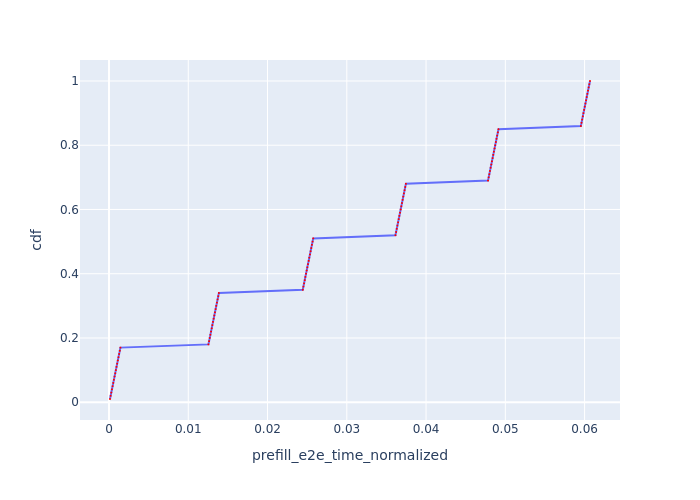

The file beside this chart, header and first rows:
Request Id, prefill_e2e_time_normalized, cdf
0_0, 0.0001246, 0.01
0_1, 0.0002062, 0.02
0_2, 0.0002883, 0.03
0_3, 0.0003703, 0.04
0_4, 0.0004525, 0.05
0_5, 0.0005346, 0.06
0_6, 0.0006167, 0.07
0_7, 0.0006988, 0.08
0_8, 0.000781, 0.09
0_9, 0.0008631, 0.1
0_10, 0.0009454, 0.11
0_11, 0.001028, 0.12
0_12, 0.00111, 0.13
0_13, 0.001193, 0.14
0_14, 0.001275, 0.15
0_15, 0.001358, 0.16
0_16, 0.001441, 0.17
0_17, 0.01255, 0.18
0_18, 0.01263, 0.19
0_19, 0.01271, 0.2
0_20, 0.01279, 0.21
0_21, 0.01287, 0.22
0_22, 0.01296, 0.23
0_23, 0.01304, 0.24
0_24, 0.01312, 0.25
0_25, 0.0132, 0.26
0_26, 0.01329, 0.27
0_27, 0.01337, 0.28
0_28, 0.01345, 0.29
0_29, 0.01353, 0.3
0_30, 0.01362, 0.31
0_31, 0.0137, 0.32
0_32, 0.01378, 0.33
0_33, 0.01386, 0.34
0_34, 0.02444, 0.35
0_35, 0.02453, 0.36
0_36, 0.02461, 0.37
0_37, 0.02469, 0.38
0_38, 0.02477, 0.39
0_39, 0.02486, 0.4
0_40, 0.02494, 0.41
0_41, 0.02502, 0.42
0_42, 0.0251, 0.43
0_43, 0.02519, 0.44
0_44, 0.02527, 0.45
0_45, 0.02535, 0.46
0_46, 0.02543, 0.47
0_47, 0.02552, 0.48
0_48, 0.0256, 0.49
0_49, 0.02568, 0.5
0_50, 0.02576, 0.51
0_51, 0.03614, 0.52
0_52, 0.03622, 0.53
0_53, 0.0363, 0.54
0_54, 0.03638, 0.55
0_55, 0.03647, 0.56
0_56, 0.03655, 0.57
0_57, 0.03663, 0.58
0_58, 0.03671, 0.59
0_59, 0.0368, 0.6
... 40 more rows
